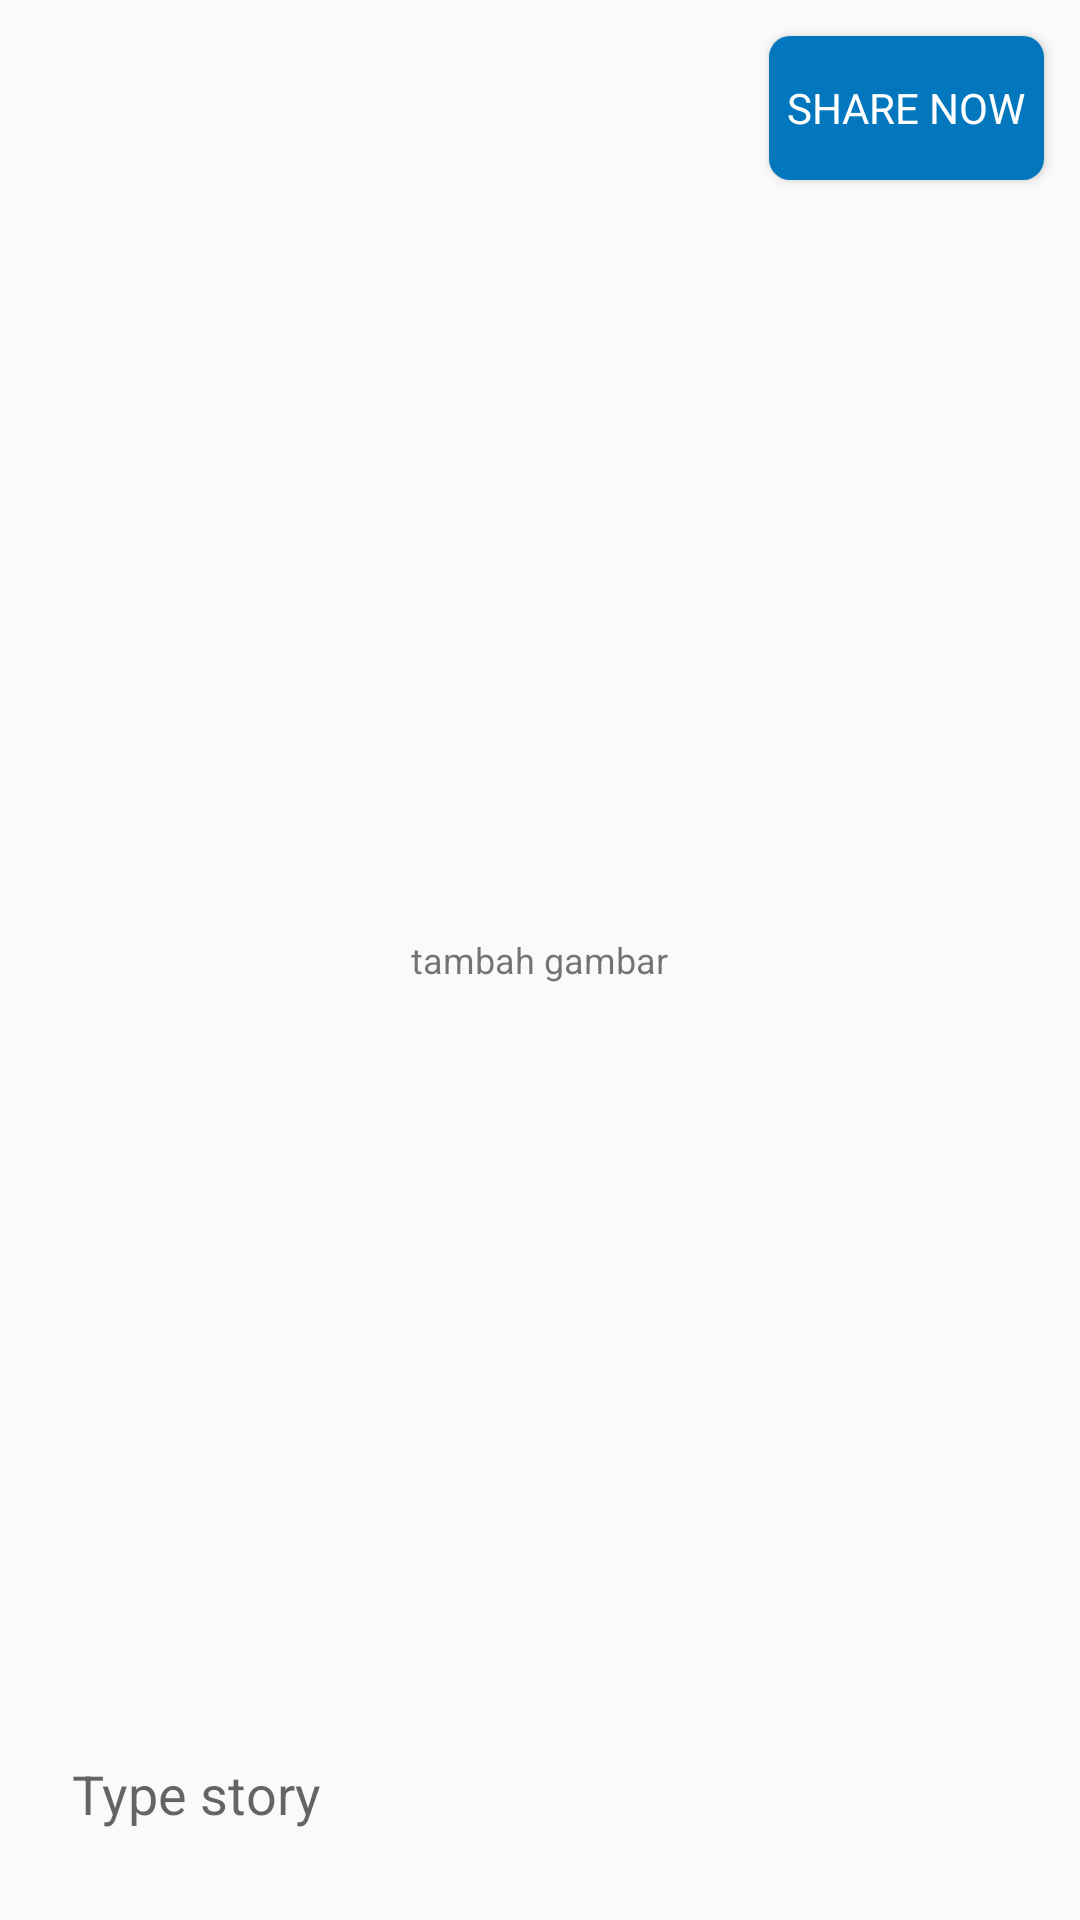

Produce the Android XML layout that renders to this screen, including the resource entries it uses.
<!-- AndroidManifest.xml: application theme AppTheme -->
<!-- res/layout/activity_upload_story.xml -->
<?xml version="1.0" encoding="utf-8"?>
<FrameLayout xmlns:android="http://schemas.android.com/apk/res/android"
    xmlns:tools="http://schemas.android.com/tools"
    android:layout_width="match_parent"
    android:layout_height="match_parent"
    tools:context="ui.activity.UploadStoryActivity">

    <TextView
        android:layout_width="wrap_content"
        android:layout_height="wrap_content"
        android:text="tambah gambar"
        android:layout_gravity="center"
        android:textSize="12sp"/>

    <ImageView
        android:layout_width="match_parent"
        android:layout_height="match_parent"
        android:id="@+id/imgStory"
        android:scaleType="fitXY"/>

    <EditText
        android:id="@+id/etEditStory"
        android:layout_width="match_parent"
        android:layout_height="60dp"
        android:background="@drawable/shape_post"
        android:layout_margin="12dp"
        android:layout_gravity="bottom"
        android:hint="Type story"
        android:paddingStart="12dp"/>

    <Button
        android:layout_width="wrap_content"
        android:layout_height="wrap_content"
        android:text="Share Now"
        android:background="@drawable/shape_background"
        android:fontFamily="@font/captura_black"
        android:textColor="@android:color/white"
        android:padding="6dp"
        android:layout_gravity="end"
        android:layout_margin="12dp"
        android:id="@+id/shareNow"/>

</FrameLayout>
<!-- resources referenced by this layout -->
<resources>
  <!-- drawable shape_background (drawable) -->
  <?xml version="1.0" encoding="utf-8"?>
  <shape xmlns:android="http://schemas.android.com/apk/res/android">
  
      <solid android:color="@color/colorPrimary" />
      <corners android:radius="7dp" />
  
  </shape>
  <style name="AppTheme" parent="Theme.AppCompat.Light.NoActionBar">
          
          <item name="colorPrimary">@color/colorPrimary</item>
          <item name="colorPrimaryDark">@color/colorPrimaryDark</item>
          <item name="colorAccent">@color/colorAccent</item>
      </style>
  <color name="colorPrimary">#0277BD</color>
  <color name="colorPrimaryDark">#1565C0</color>
  <color name="colorAccent">#FF8F00</color>
</resources>
